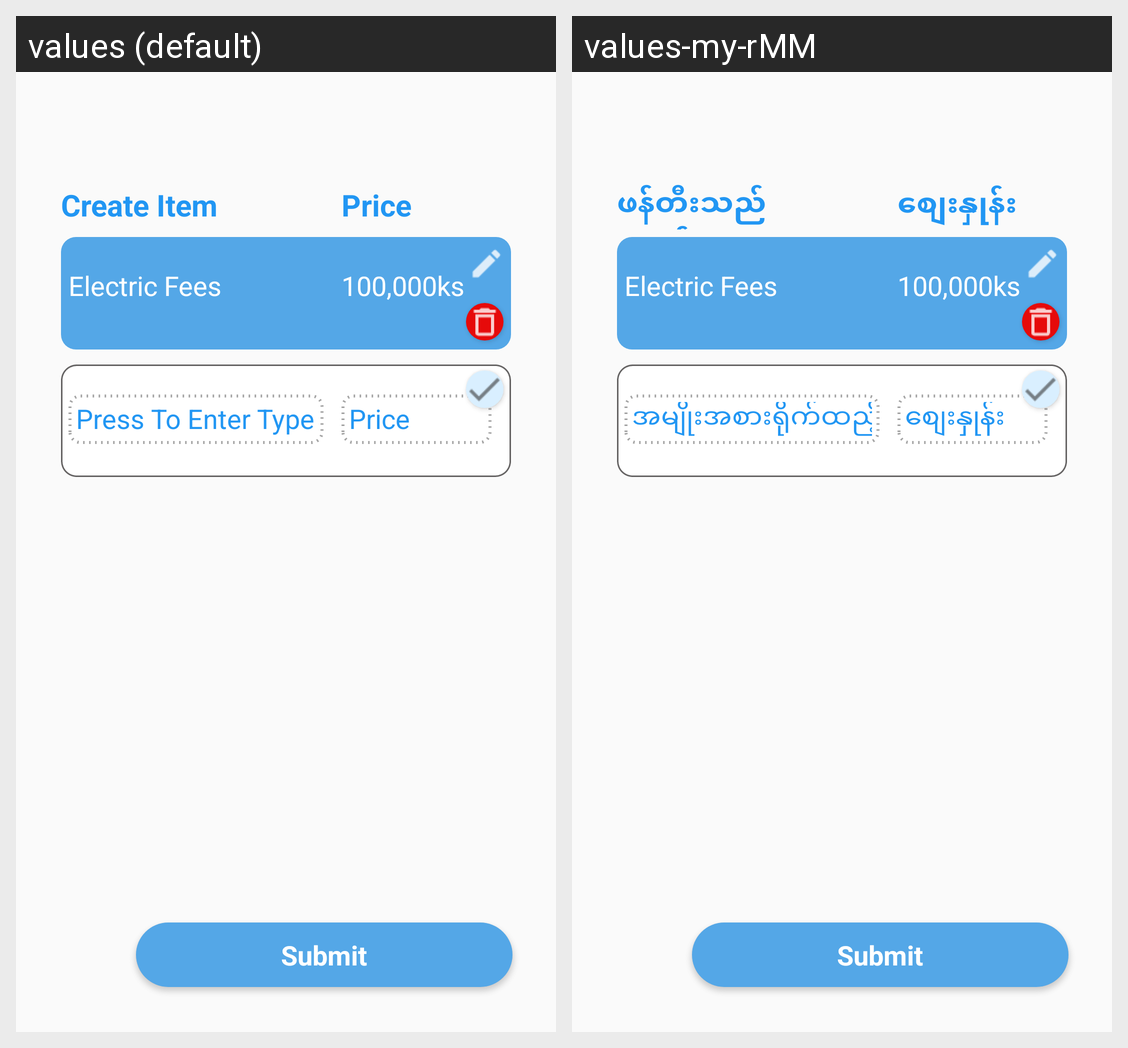

Here is an Android app screen in its default locale and in the app's own translations. Write out the translated-string differences for the strings that appear on this screen.
Android screen res/layout/fragment_expense_data.xml rendered under 2 locales, left to right: values (default), values-my-rMM. Device: Nexus 5 (rendered at 1080×1920; each locale shown at half size, 540×960, under a caption strip naming it); theme AppTheme.
Strings drawn on this screen, with the default value and each locale's value (text and hints the layout hard-codes, and strings that could not be matched under every locale, appear in the picture but are not listed):

electric
  values: Electric Fees
  values-my-rMM: Electric Fees  [not translated; the default value is used]

enter_item_type
  values: Press To Enter Type
  values-my-rMM: အမျိုးအစားရိုက်ထည့်ရန်နှိပ်ပါ

price
  values: Price
  values-my-rMM: စျေးနှုန်း

submit
  values: Submit
  values-my-rMM: Submit  [not translated; the default value is used]

creat_item
  values: Create Item
  values-my-rMM: ဖန်တီးသည်ပစ္စည်း
